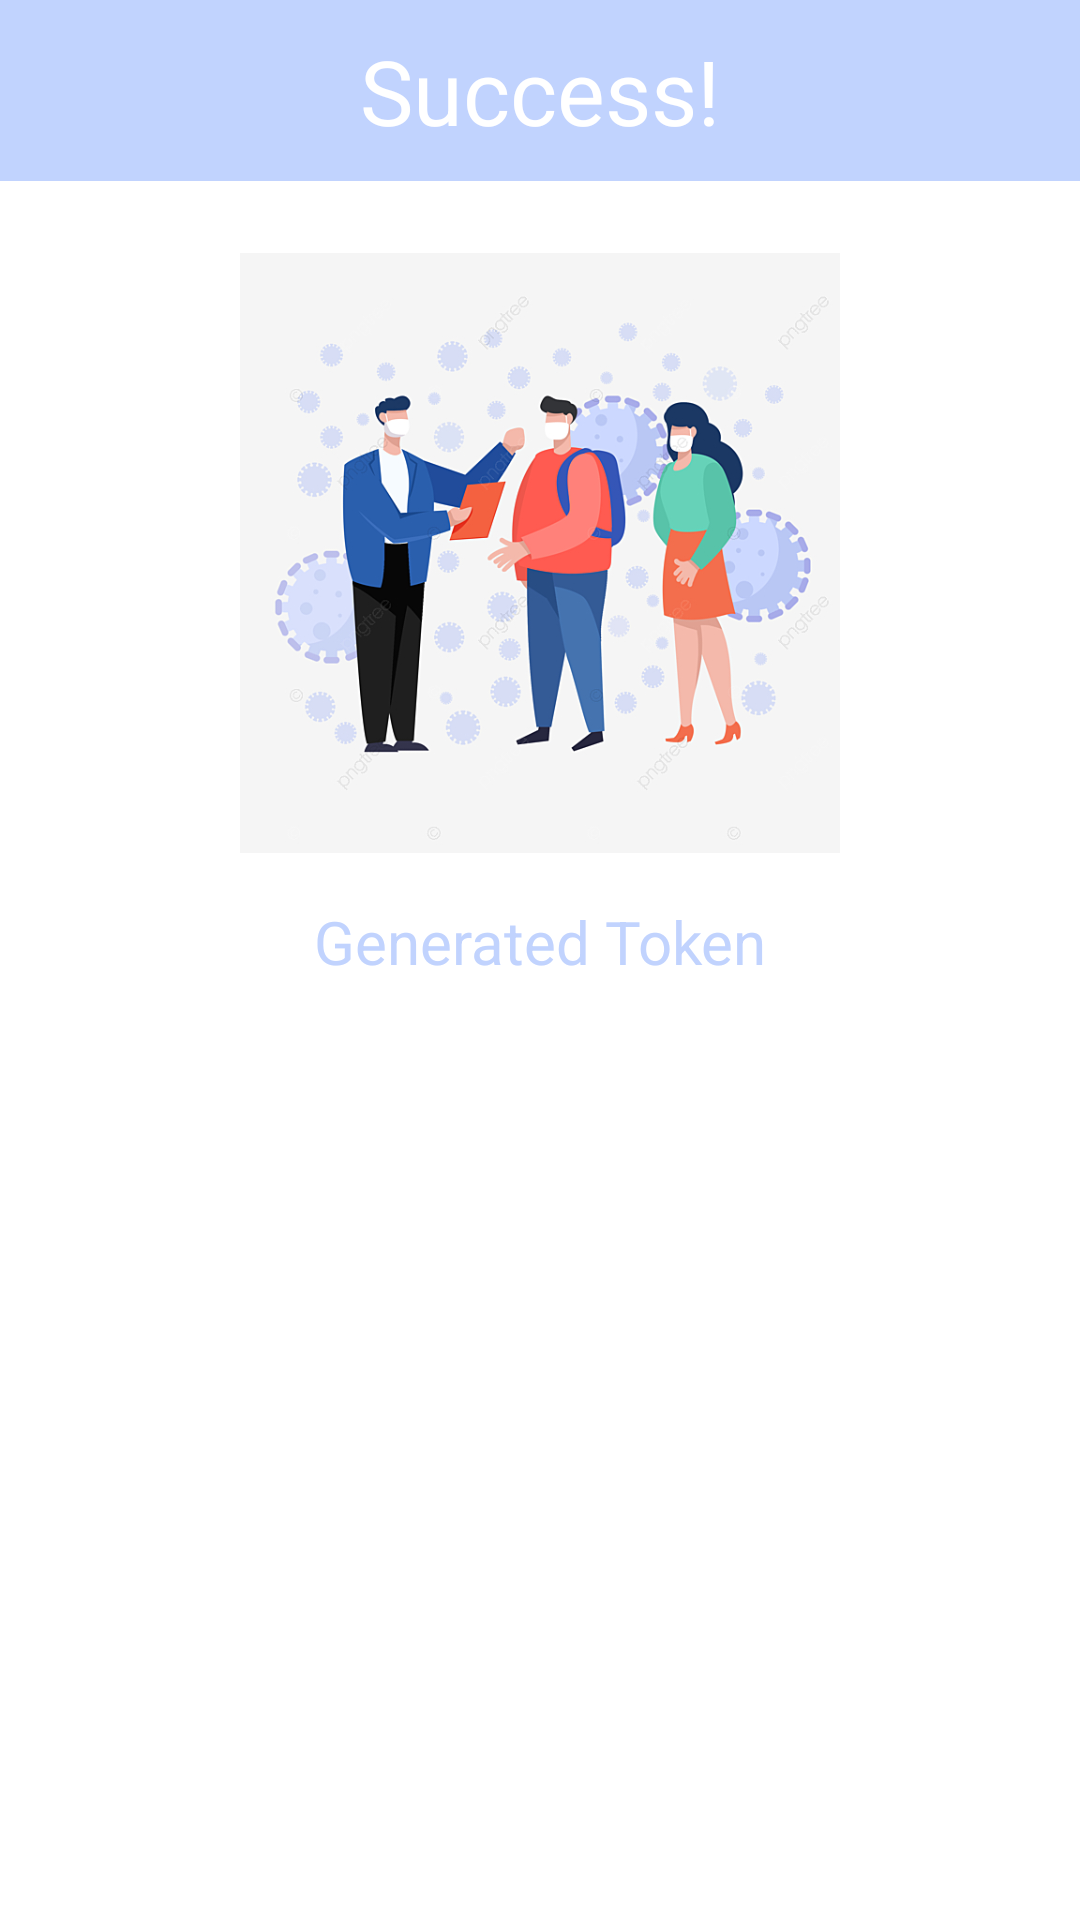

Android layout source for this screen:
<!-- AndroidManifest.xml: application theme Theme.MadCamp2 -->
<!-- res/layout/dialog_create_success.xml -->
<?xml version="1.0" encoding="utf-8"?>
<androidx.constraintlayout.widget.ConstraintLayout xmlns:android="http://schemas.android.com/apk/res/android"
    xmlns:app="http://schemas.android.com/apk/res-auto"
    xmlns:tools="http://schemas.android.com/tools"
    android:layout_width="350dp"
    android:layout_height="wrap_content"
    android:layout_gravity="center">

    <ImageView
        android:id="@+id/group_dialog_cancel"
        android:layout_width="wrap_content"
        android:layout_height="wrap_content"
        android:src="@drawable/clear"
        android:elevation="10dp"
        app:layout_constraintBottom_toBottomOf="@+id/textView"
        app:layout_constraintEnd_toEndOf="@+id/textView"
        app:layout_constraintTop_toTopOf="parent"
        android:padding="10dp"/>

    <TextView
        android:id="@+id/textView"
        android:layout_width="match_parent"
        android:layout_height="wrap_content"
        android:background="@color/pastel_blue"
        android:padding="10dp"
        android:text="Success!"
        android:textAlignment="center"
        android:textColor="@color/white"
        android:textSize="30dp"
        app:layout_constraintEnd_toEndOf="parent"
        app:layout_constraintStart_toStartOf="parent"
        app:layout_constraintTop_toTopOf="parent" />

    <ImageView
        android:id="@+id/imageView4"
        android:layout_width="wrap_content"
        android:layout_height="200dp"
        android:layout_marginTop="24dp"
        android:src="@drawable/mask"
        app:layout_constraintEnd_toEndOf="parent"
        app:layout_constraintStart_toStartOf="parent"
        app:layout_constraintTop_toBottomOf="@+id/textView" />

    <TextView
        android:layout_width="wrap_content"
        android:layout_height="wrap_content"
        android:layout_marginTop="16dp"
        android:text="Generated Token"
        android:textColor="@color/pastel_blue"
        android:textSize="20dp"
        app:layout_constraintEnd_toEndOf="parent"
        app:layout_constraintStart_toStartOf="parent"
        app:layout_constraintTop_toBottomOf="@+id/imageView4" />

    <TextView
        android:id="@+id/group_token"
        android:layout_width="wrap_content"
        android:layout_height="wrap_content"
        android:layout_marginTop="55dp"
        android:layout_marginBottom="16dp"
        android:text=""
        android:textColor="@color/light_grey"
        android:textSize="20dp"
        android:textIsSelectable="true"
        android:textStyle="bold"
        app:layout_constraintBottom_toBottomOf="parent"
        app:layout_constraintEnd_toEndOf="parent"
        app:layout_constraintStart_toStartOf="parent"
        app:layout_constraintTop_toBottomOf="@+id/imageView4" />



</androidx.constraintlayout.widget.ConstraintLayout>
<!-- resources referenced by this layout -->
<resources>
  <color name="light_grey">#bdbdbd</color>
  <color name="pastel_blue">#c1d3fe</color>
  <color name="white">#FFFFFFFF</color>
  <!-- drawable mask: jpg bitmap (drawable, 198562 bytes) -->
  <style name="Theme.MadCamp2" parent="Theme.MaterialComponents.DayNight.NoActionBar">
          
          <item name="colorPrimary">@color/light_purple</item>
          <item name="colorPrimaryVariant">@color/purple_700</item>
          <item name="colorOnPrimary">@color/white</item>
          
          <item name="colorSecondary">@color/teal_200</item>
          <item name="colorSecondaryVariant">@color/teal_700</item>
          <item name="colorOnSecondary">@color/black</item>
          
          <item name="android:statusBarColor" tools:targetApi="l">?attr/colorPrimaryVariant</item>
          
      </style>
  <color name="light_purple">#896bff</color>
  <color name="purple_700">#FF3700B3</color>
  <color name="teal_200">#FF03DAC5</color>
  <color name="teal_700">#FF018786</color>
  <color name="black">#FF000000</color>
</resources>
